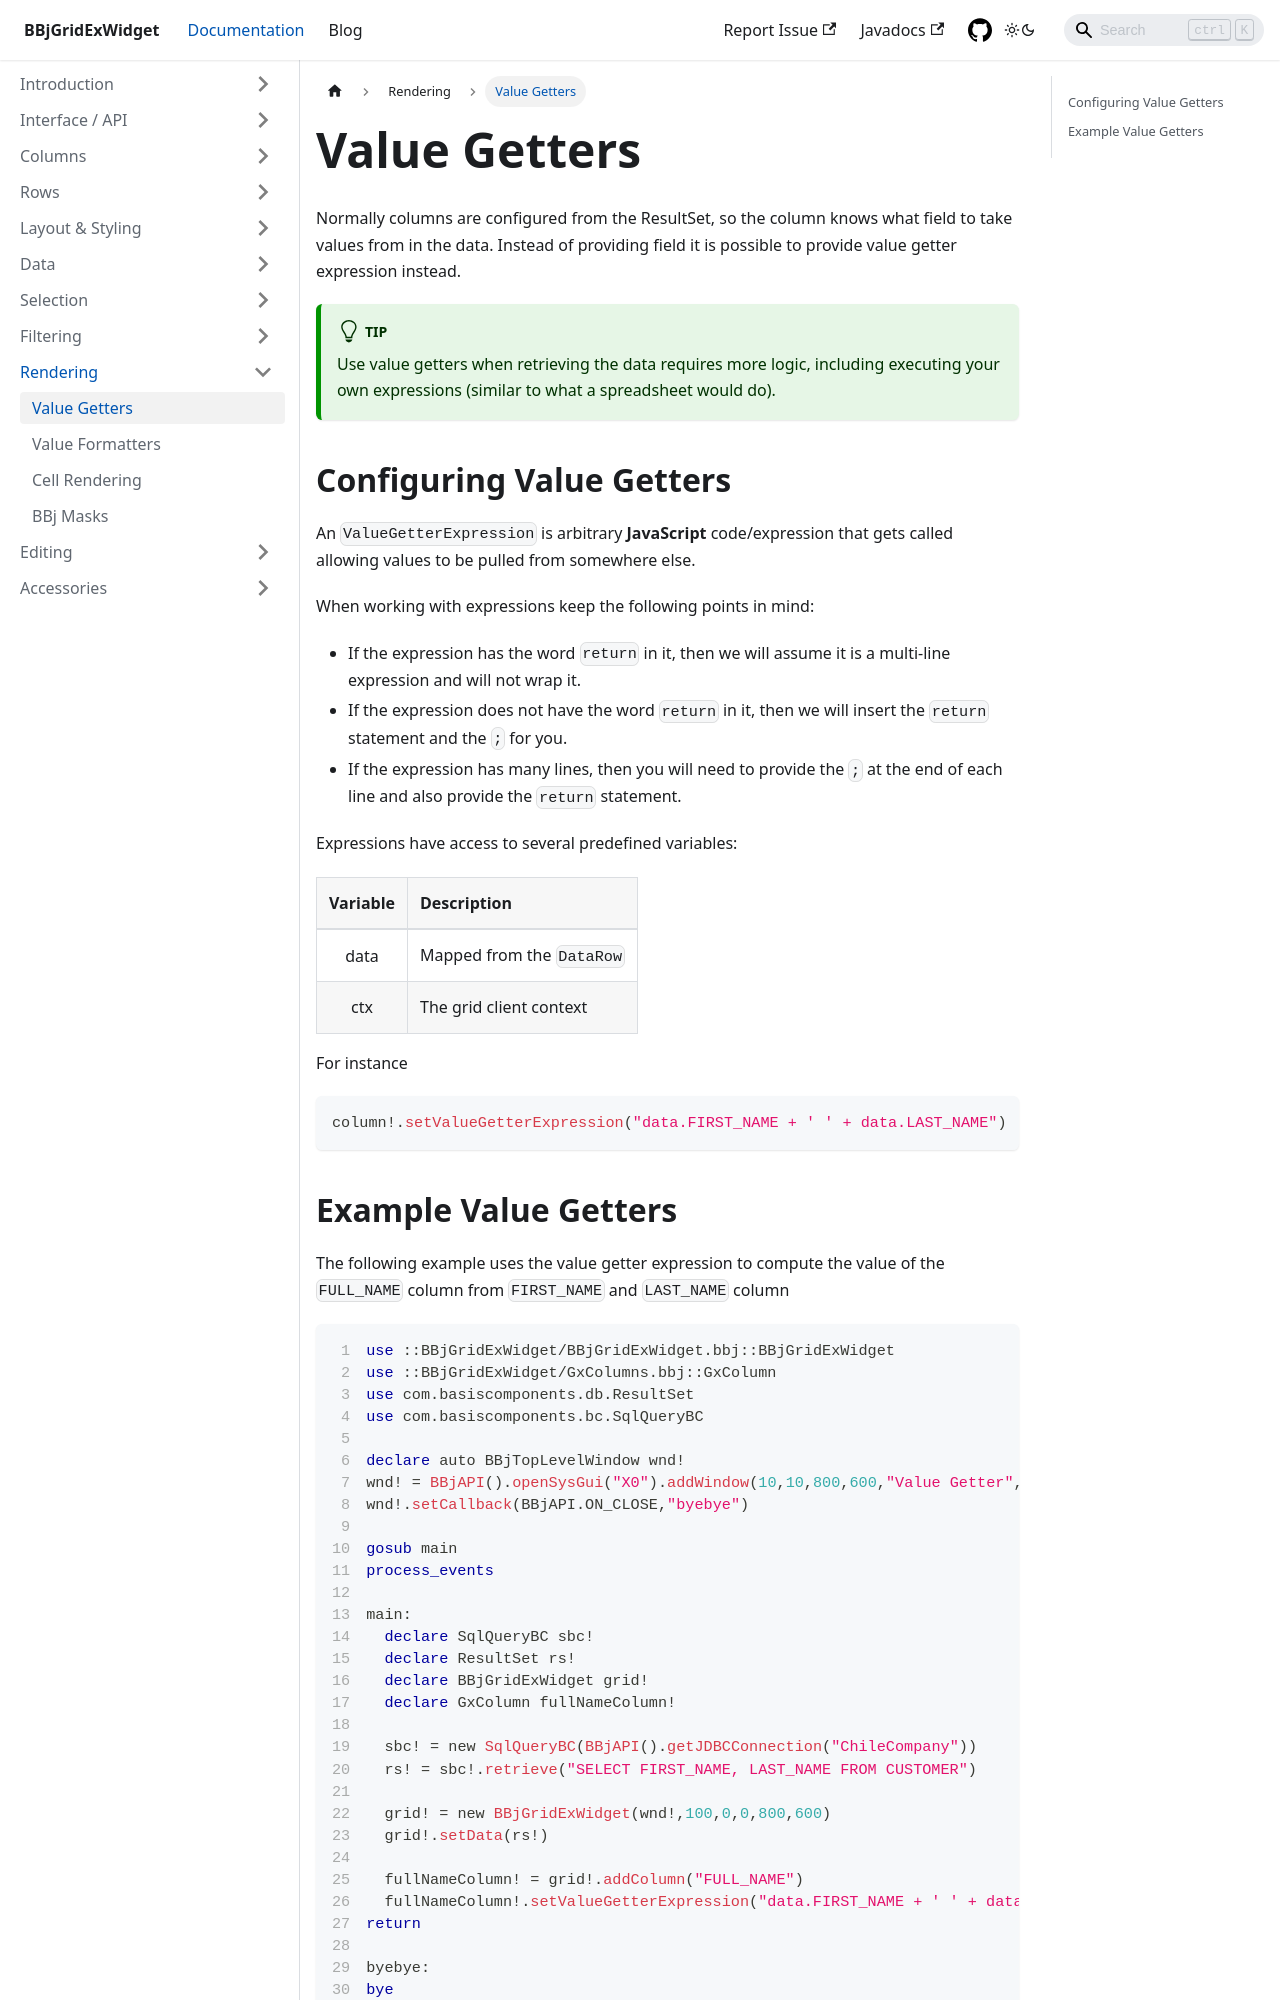

repository: BBj-Plugins/BBjGridExWidget · page: docs/rendering/value-getters.html · generator: docusaurus

---
sidebar_position: 1
title: Value Getters
---

Normally columns are configured from the ResultSet, so the column knows what field to take values from in the data. Instead of providing field it is possible to provide value getter expression instead.

:::tip
Use value getters when retrieving the data requires more logic, including executing your own expressions (similar to what a spreadsheet would do).
:::

## Configuring Value Getters

An `ValueGetterExpression` is arbitrary **JavaScript** code/expression that gets called allowing values to be pulled from somewhere else.

When working with expressions keep the following points in mind:

* If the expression has the word `return` in it, then we will assume it is a multi-line expression and will not wrap it.
* If the expression does not have the word `return` in it, then we will insert the `return` statement and the `;` for you.
* If the expression has many lines, then you will need to provide the `;` at the end of each line and also provide the `return` statement.

Expressions have access to several predefined variables:

| **Variable** 	| **Description**                                               	|
|:--------------:	|:---------------------------------------------------------------	|
|  data        	|  Mapped from the `DataRow`                                      	|
|  ctx         	|  The grid client context                                      	|

For instance 

```bbj
column!.setValueGetterExpression("data.FIRST_NAME + ' ' + data.LAST_NAME")
```
